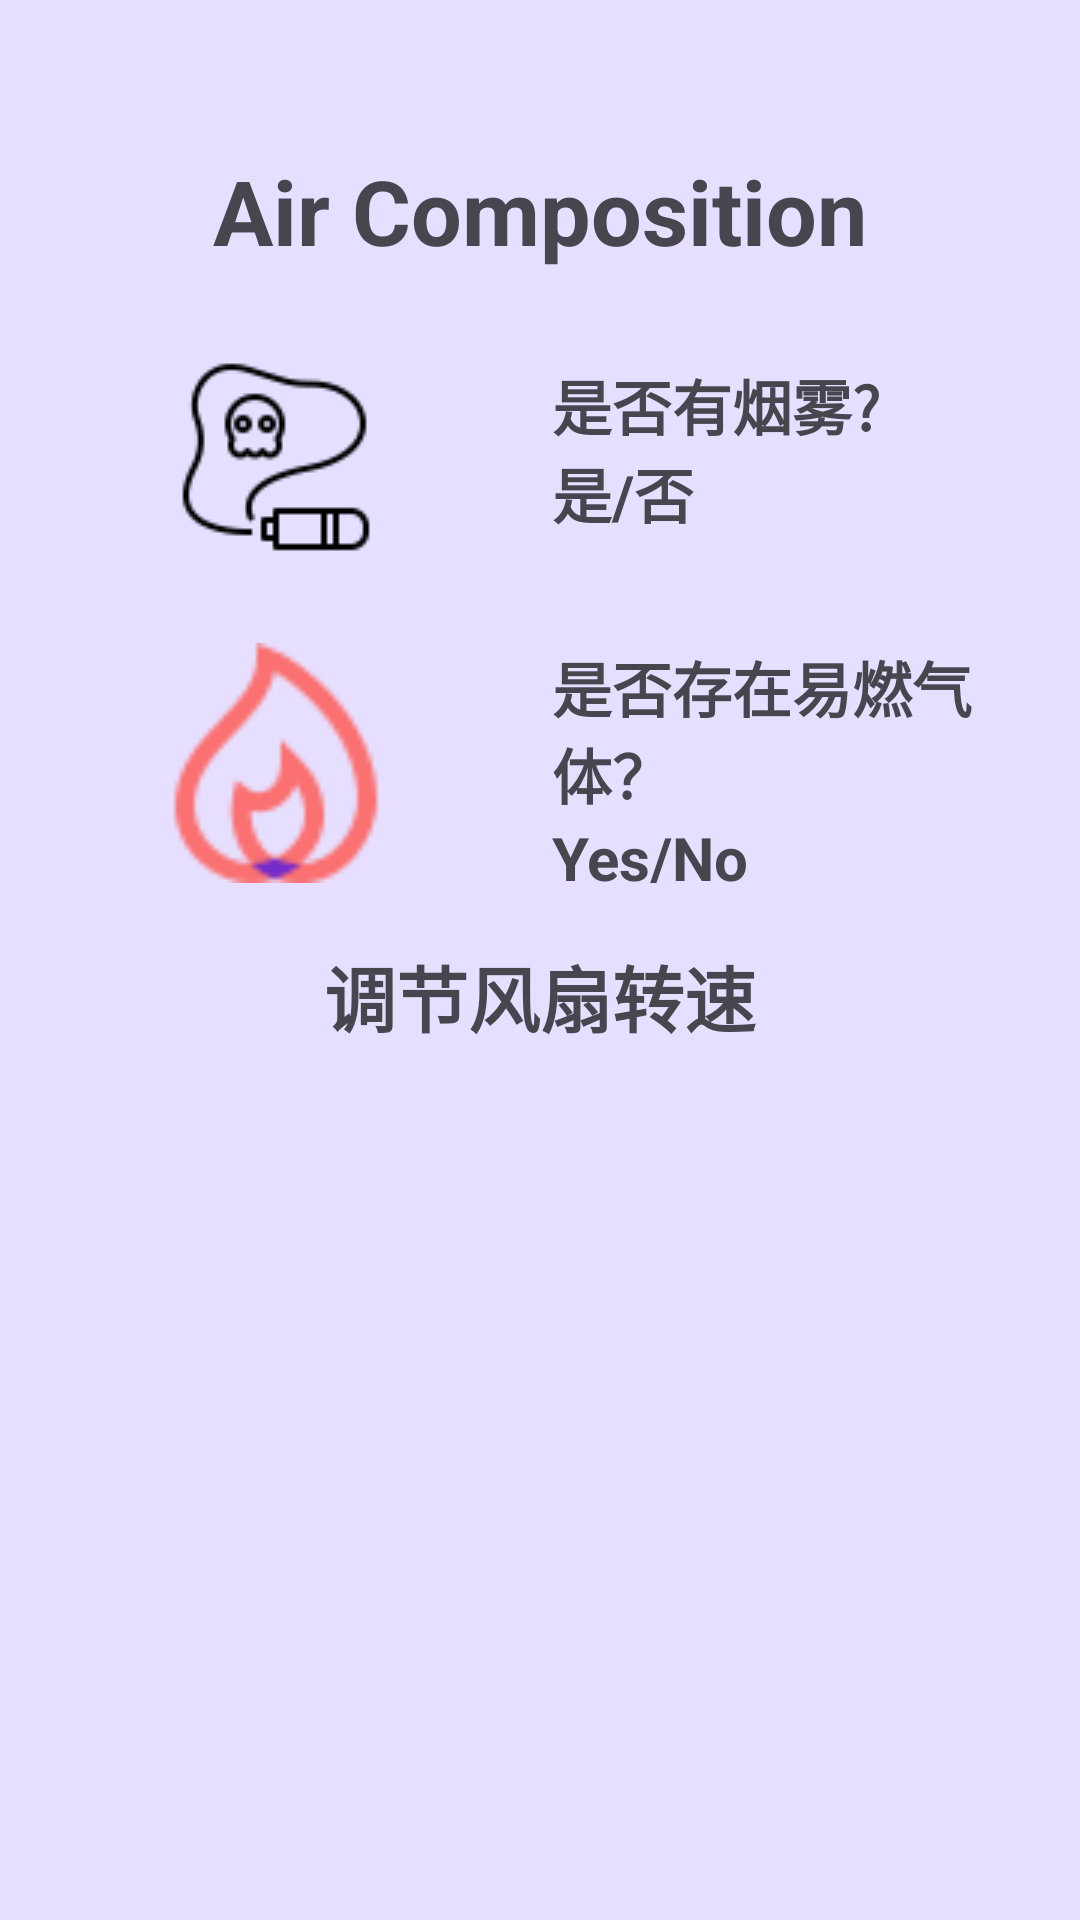

Here is an Android app screen rendered from its layout file. Give the layout XML and the strings, colors and styles it references.
<!-- AndroidManifest.xml: application theme Theme.Air -->
<!-- res/layout/activity_co2.xml -->
<?xml version="1.0" encoding="utf-8"?>
<androidx.constraintlayout.widget.ConstraintLayout xmlns:android="http://schemas.android.com/apk/res/android"
    xmlns:app="http://schemas.android.com/apk/res-auto"
    xmlns:tools="http://schemas.android.com/tools"
    android:id="@+id/main"
    android:layout_width="match_parent"
    android:layout_height="match_parent"
    android:background="#e7dfff"
    tools:context=".CO2Activity">

    <LinearLayout
        android:layout_width="match_parent"
        android:layout_height="match_parent"
        android:orientation="vertical">

        <TextView
            android:id="@+id/textView20"
            android:layout_width="wrap_content"
            android:layout_height="wrap_content"
            android:layout_gravity="center_horizontal"
            android:layout_marginTop="50dp"
            android:text="Air Composition"
            android:textSize="30sp"
            android:textStyle="bold" />

        <LinearLayout
            android:layout_width="match_parent"
            android:layout_height="wrap_content"
            android:layout_marginTop="30dp"
            android:orientation="horizontal">

            <ImageView
                android:id="@+id/imageView2"
                android:layout_width="134dp"
                android:layout_height="wrap_content"
                android:layout_weight="1"
                app:srcCompat="@drawable/smoke" />

            <LinearLayout
                android:layout_width="126dp"
                android:layout_height="match_parent"
                android:layout_weight="1"
                android:orientation="vertical">

                <TextView
                    android:id="@+id/textView23"
                    android:layout_width="wrap_content"
                    android:layout_height="wrap_content"
                    android:text="是否有烟雾?"
                    android:textSize="20sp"
                    android:textStyle="bold" />

                <TextView
                    android:id="@+id/textView24"
                    android:layout_width="wrap_content"
                    android:layout_height="wrap_content"
                    android:text="是/否"
                    android:textSize="20sp"
                    android:textStyle="bold" />
            </LinearLayout>

        </LinearLayout>

        <LinearLayout
            android:layout_width="match_parent"
            android:layout_height="80dp"
            android:layout_marginTop="30dp"
            android:orientation="horizontal">

            <ImageView
                android:id="@+id/imageView12"
                android:layout_width="188dp"
                android:layout_height="80dp"
                android:layout_weight="1"
                app:srcCompat="@drawable/fire" />

            <LinearLayout
                android:layout_width="wrap_content"
                android:layout_height="match_parent"
                android:layout_weight="1"
                android:orientation="vertical">

                <TextView
                    android:id="@+id/textView25"
                    android:layout_width="match_parent"
                    android:layout_height="wrap_content"
                    android:text="是否存在易燃气体？"
                    android:textSize="20sp"
                    android:textStyle="bold" />

                <TextView
                    android:id="@+id/textView26"
                    android:layout_width="match_parent"
                    android:layout_height="wrap_content"
                    android:text="Yes/No"
                    android:textSize="20sp"
                    android:textStyle="bold" />
            </LinearLayout>
        </LinearLayout>

        <LinearLayout
            android:layout_width="match_parent"
            android:layout_height="match_parent"
            android:orientation="vertical">

            <TextView
                android:id="@+id/textView27"
                android:layout_width="wrap_content"
                android:layout_height="wrap_content"
                android:layout_gravity="center_horizontal"
                android:layout_marginTop="20dp"
                android:text="调节风扇转速"
                android:textSize="24sp"
                android:textStyle="bold" />

        </LinearLayout>

    </LinearLayout>
</androidx.constraintlayout.widget.ConstraintLayout>
<!-- resources referenced by this layout -->
<resources>
  <!-- drawable fire: png bitmap (drawable, 1660 bytes) -->
  <!-- drawable smoke: png bitmap (drawable, 1743 bytes) -->
  <style name="Theme.Air" parent="Base.Theme.Air" />
  <style name="Base.Theme.Air" parent="Theme.Material3.DayNight.NoActionBar">
          
          
      </style>
</resources>
